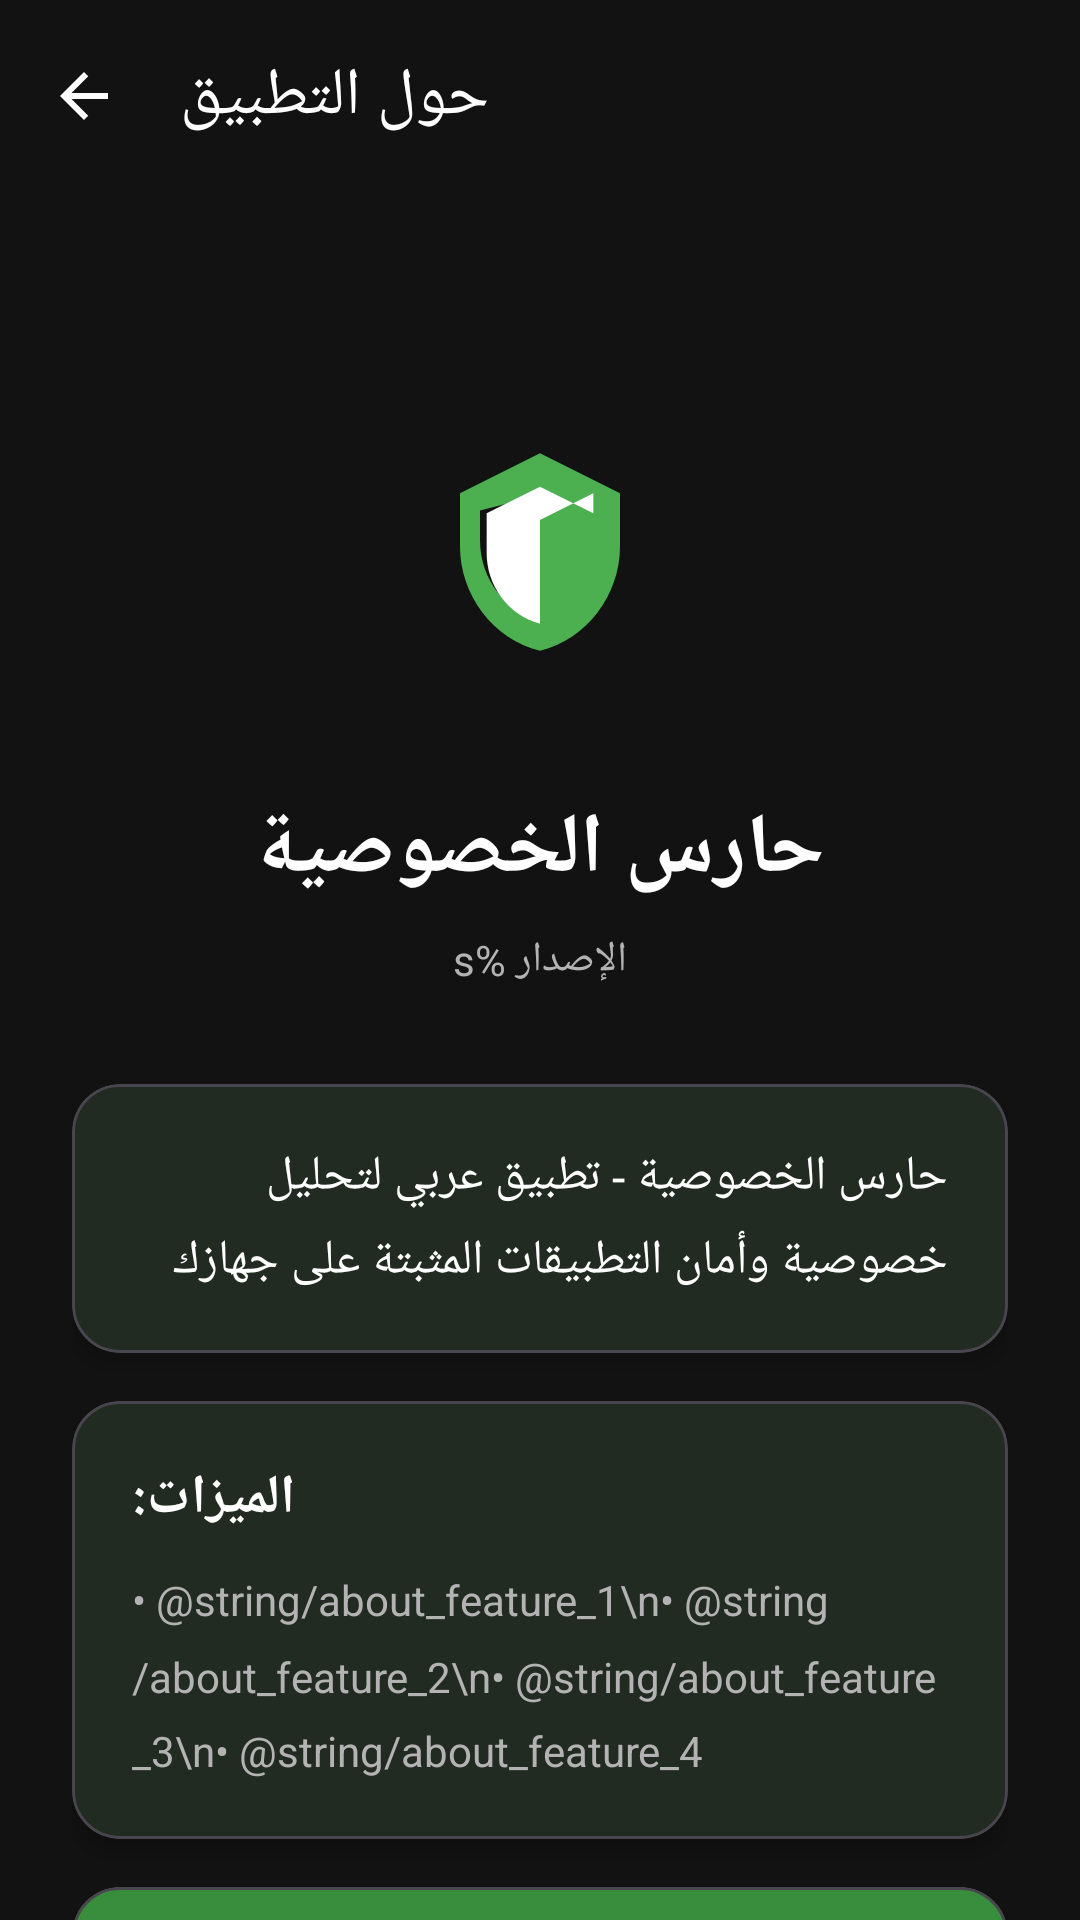

The Android layout XML behind this screen, and the referenced resources:
<!-- AndroidManifest.xml: application theme Theme.PrivacyGuardian -->
<!-- res/layout/activity_about.xml -->
<?xml version="1.0" encoding="utf-8"?>
<androidx.coordinatorlayout.widget.CoordinatorLayout 
    xmlns:android="http://schemas.android.com/apk/res/android"
    xmlns:app="http://schemas.android.com/apk/res-auto"
    android:layout_width="match_parent"
    android:layout_height="match_parent"
    android:background="@color/background_dark">

    <com.google.android.material.appbar.AppBarLayout
        android:layout_width="match_parent"
        android:layout_height="wrap_content"
        android:background="@color/background_dark">

        <androidx.appcompat.widget.Toolbar
            android:id="@+id/toolbar"
            android:layout_width="match_parent"
            android:layout_height="?attr/actionBarSize"
            app:navigationIcon="@drawable/ic_back"
            app:title="@string/about_title"
            app:titleTextColor="@color/text_primary_dark" />

    </com.google.android.material.appbar.AppBarLayout>

    <androidx.core.widget.NestedScrollView
        android:layout_width="match_parent"
        android:layout_height="match_parent"
        app:layout_behavior="@string/appbar_scrolling_view_behavior"
        android:fillViewport="true">

        <LinearLayout
            android:layout_width="match_parent"
            android:layout_height="wrap_content"
            android:orientation="vertical"
            android:padding="24dp"
            android:gravity="center_horizontal">

            
            <ImageView
                android:layout_width="120dp"
                android:layout_height="120dp"
                android:src="@drawable/ic_launcher_foreground"
                android:background="@drawable/ic_launcher_background"
                android:layout_marginTop="32dp" />

            <TextView
                android:layout_width="wrap_content"
                android:layout_height="wrap_content"
                android:text="@string/app_name"
                android:textSize="28sp"
                android:textStyle="bold"
                android:textColor="@color/text_primary_dark"
                android:layout_marginTop="24dp" />

            <TextView
                android:id="@+id/versionText"
                android:layout_width="wrap_content"
                android:layout_height="wrap_content"
                android:text="@string/about_version"
                android:textSize="14sp"
                android:textColor="@color/text_secondary_dark"
                android:layout_marginTop="8dp" />

            
            <com.google.android.material.card.MaterialCardView
                android:layout_width="match_parent"
                android:layout_height="wrap_content"
                android:layout_marginTop="32dp"
                app:cardBackgroundColor="@color/surface_dark"
                app:cardCornerRadius="16dp"
                app:cardElevation="4dp">

                <LinearLayout
                    android:layout_width="match_parent"
                    android:layout_height="wrap_content"
                    android:orientation="vertical"
                    android:padding="20dp">

                    <TextView
                        android:layout_width="wrap_content"
                        android:layout_height="wrap_content"
                        android:text="@string/about_description"
                        android:textSize="16sp"
                        android:textColor="@color/text_primary_dark"
                        android:lineSpacingMultiplier="1.3" />

                </LinearLayout>

            </com.google.android.material.card.MaterialCardView>

            
            <com.google.android.material.card.MaterialCardView
                android:layout_width="match_parent"
                android:layout_height="wrap_content"
                android:layout_marginTop="16dp"
                app:cardBackgroundColor="@color/surface_dark"
                app:cardCornerRadius="16dp"
                app:cardElevation="4dp">

                <LinearLayout
                    android:layout_width="match_parent"
                    android:layout_height="wrap_content"
                    android:orientation="vertical"
                    android:padding="20dp">

                    <TextView
                        android:layout_width="wrap_content"
                        android:layout_height="wrap_content"
                        android:text="@string/about_features"
                        android:textSize="18sp"
                        android:textStyle="bold"
                        android:textColor="@color/text_primary_dark" />

                    <TextView
                        android:layout_width="wrap_content"
                        android:layout_height="wrap_content"
                        android:text="• @string/about_feature_1\n• @string/about_feature_2\n• @string/about_feature_3\n• @string/about_feature_4"
                        android:textSize="14sp"
                        android:textColor="@color/text_secondary_dark"
                        android:layout_marginTop="12dp"
                        android:lineSpacingMultiplier="1.5" />

                </LinearLayout>

            </com.google.android.material.card.MaterialCardView>

            
            <com.google.android.material.card.MaterialCardView
                android:layout_width="match_parent"
                android:layout_height="wrap_content"
                android:layout_marginTop="16dp"
                app:cardBackgroundColor="@color/primary_dark"
                app:cardCornerRadius="16dp"
                app:cardElevation="4dp">

                <LinearLayout
                    android:layout_width="match_parent"
                    android:layout_height="wrap_content"
                    android:orientation="vertical"
                    android:padding="20dp">

                    <TextView
                        android:layout_width="wrap_content"
                        android:layout_height="wrap_content"
                        android:text="@string/about_offline"
                        android:textSize="16sp"
                        android:textStyle="bold"
                        android:textColor="@android:color/white" />

                    <TextView
                        android:layout_width="wrap_content"
                        android:layout_height="wrap_content"
                        android:text="@string/about_privacy"
                        android:textSize="14sp"
                        android:textColor="@color/primary_light"
                        android:layout_marginTop="8dp" />

                </LinearLayout>

            </com.google.android.material.card.MaterialCardView>

            
            <com.google.android.material.card.MaterialCardView
                android:layout_width="match_parent"
                android:layout_height="wrap_content"
                android:layout_marginTop="16dp"
                app:cardBackgroundColor="@color/surface_dark"
                app:cardCornerRadius="16dp"
                app:cardElevation="4dp">

                <LinearLayout
                    android:layout_width="match_parent"
                    android:layout_height="wrap_content"
                    android:orientation="vertical"
                    android:padding="20dp">

                    <TextView
                        android:layout_width="wrap_content"
                        android:layout_height="wrap_content"
                        android:text="@string/contact_developer"
                        android:textSize="18sp"
                        android:textStyle="bold"
                        android:textColor="@color/text_primary_dark" />

                    <LinearLayout
                        android:layout_width="match_parent"
                        android:layout_height="wrap_content"
                        android:orientation="horizontal"
                        android:layout_marginTop="12dp"
                        android:gravity="center_vertical">

                        <ImageView
                            android:layout_width="24dp"
                            android:layout_height="24dp"
                            android:src="@drawable/ic_telegram"
                            app:tint="@color/info_blue" />

                        <TextView
                            android:layout_width="wrap_content"
                            android:layout_height="wrap_content"
                            android:text="@string/telegram_contact"
                            android:textSize="16sp"
                            android:textColor="@color/info_blue"
                            android:layout_marginStart="12dp" />

                    </LinearLayout>

                    <com.google.android.material.button.MaterialButton
                        android:id="@+id/btnContactTelegram"
                        android:layout_width="match_parent"
                        android:layout_height="wrap_content"
                        android:text="فتح Telegram"
                        android:layout_marginTop="16dp"
                        app:backgroundColor="@color/info_blue" />

                </LinearLayout>

            </com.google.android.material.card.MaterialCardView>

            <View
                android:layout_width="match_parent"
                android:layout_height="32dp" />

        </LinearLayout>

    </androidx.core.widget.NestedScrollView>

</androidx.coordinatorlayout.widget.CoordinatorLayout>
<!-- resources referenced by this layout -->
<resources>
  <color name="background_dark">#121212</color>
  <color name="info_blue">#2196F3</color>
  <color name="primary_dark">#388E3C</color>
  <color name="primary_light">#C8E6C9</color>
  <color name="surface_dark">#1E1E1E</color>
  <color name="text_primary_dark">#FFFFFF</color>
  <color name="text_secondary_dark">#B3B3B3</color>
  <!-- drawable ic_back (drawable) -->
  <?xml version="1.0" encoding="utf-8"?>
  <vector xmlns:android="http://schemas.android.com/apk/res/android"
      android:width="24dp"
      android:height="24dp"
      android:viewportWidth="24"
      android:viewportHeight="24"
      android:tint="@color/text_primary_dark">
      <path
          android:fillColor="@android:color/white"
          android:pathData="M20,11H7.83l5.59,-5.59L12,4l-8,8 8,8 1.41,-1.41L7.83,13H20v-2z" />
  </vector>
  <!-- drawable ic_launcher_foreground (drawable) -->
  <?xml version="1.0" encoding="utf-8"?>
  <vector xmlns:android="http://schemas.android.com/apk/res/android"
      android:width="108dp"
      android:height="108dp"
      android:viewportWidth="108"
      android:viewportHeight="108">
      <path
          android:fillColor="#4CAF50"
          android:pathData="M54,28L30,40v16c0,14.36 9.92,27.82 24,31.2c14.08,-3.38 24,-16.84 24,-31.2V40L54,28zM54,54v24.48c-9.84,-2.8 -18,-12.36 -18,-24.48v-8.88L54,40.56V54z" />
      <path
          android:fillColor="#FFFFFF"
          android:pathData="M54,38L38,46v12c0,9.6 6.4,18.56 16,21.12V48l16,-8V46L54,38z"
          android:alpha="0.3" />
  </vector>
  <!-- drawable ic_telegram (drawable) -->
  <?xml version="1.0" encoding="utf-8"?>
  <vector xmlns:android="http://schemas.android.com/apk/res/android"
      android:width="24dp"
      android:height="24dp"
      android:viewportWidth="24"
      android:viewportHeight="24"
      android:tint="@color/info_blue">
      <path
          android:fillColor="@color/info_blue"
          android:pathData="M9.78,18.65l0.28,-4.23l7.68,-6.92c0.34,-0.31 0.07,-0.46 -0.51,-0.19L7.74,13.3L3.64,12c0,0 -0.65,-0.24 -0.63,-0.73c0.02,-0.5 0.62,-0.77 0.62,-0.77l16.52,-6.44c0,0 1.37,-0.6 1.37,0.42c0,0.3 -0.16,2.2 -0.28,4l-1.03,11.66c0,0 -0.18,1.46 -1.63,0.76l-7.56,-5.49l-2.57,2.48c0,0 -0.57,0.57 -0.83,0.57L9.78,18.65z" />
  </vector>
  <string name="about_description">حارس الخصوصية - تطبيق عربي لتحليل خصوصية وأمان التطبيقات المثبتة على جهازك</string>
  <string name="about_feature_1">فحص شامل للصلاحيات</string>
  <string name="about_feature_2">كشف SDKs المضمنة</string>
  <string name="about_feature_3">تحليل Static للـ APK</string>
  <string name="about_feature_4">تقييم أمان ذكي</string>
  <string name="about_features">الميزات:</string>
  <string name="about_offline">التطبيق يعمل 100% بدون إنترنت</string>
  <string name="about_privacy">لا نقوم بجمع أي بيانات عن المستخدمين</string>
  <string name="about_title">حول التطبيق</string>
  <string name="about_version">الإصدار %s</string>
  <string name="app_name">حارس الخصوصية</string>
  <string name="contact_developer">تواصل مع المطور:</string>
  <string name="telegram_contact">Telegram: Mhsenmhsen1</string>
  <color name="primary">#4CAF50</color>
  <color name="accent">#FF9800</color>
</resources>
